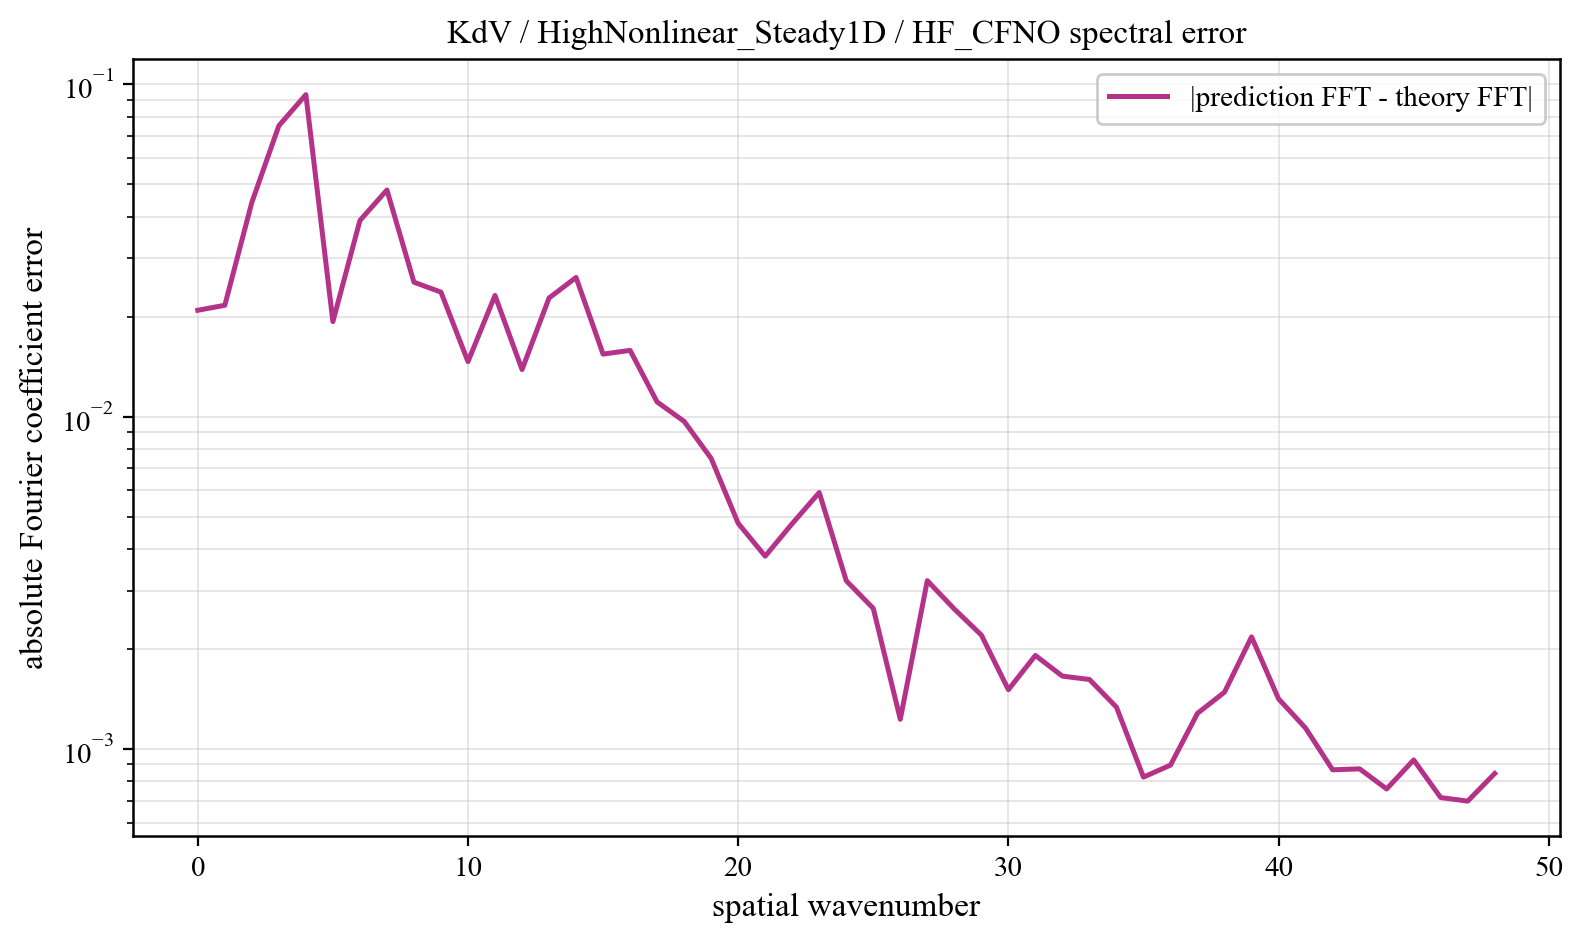

Source data for this figure (header and first rows):
component, prediction_magnitude, theory_magnitude, absolute_coefficient_error
0, 0.008184, 0.02907, 0.02091
1, 0.03631, 0.03921, 0.02164
2, 0.08358, 0.04048, 0.04414
3, 0.2644, 0.2754, 0.07507
4, 0.4318, 0.3872, 0.09312
5, 0.1172, 0.1072, 0.01933
6, 0.1133, 0.1317, 0.03894
7, 0.08735, 0.121, 0.0481
8, 0.2271, 0.2067, 0.0254
9, 0.07804, 0.05633, 0.02371
10, 0.04375, 0.03031, 0.01465
11, 0.009233, 0.01988, 0.02317
12, 0.008627, 0.01442, 0.01386
13, 0.01338, 0.01113, 0.02277
14, 0.01768, 0.008963, 0.02624
15, 0.01089, 0.007451, 0.01543
16, 0.01264, 0.006345, 0.01584
17, 0.009684, 0.005508, 0.01108
18, 0.009377, 0.004857, 0.009687
19, 0.01078, 0.00434, 0.007493
20, 0.004428, 0.003921, 0.004781
21, 0.004654, 0.003576, 0.003806
22, 0.004323, 0.003289, 0.004771
23, 0.005045, 0.003047, 0.005915
24, 0.003719, 0.002841, 0.003211
25, 0.003245, 0.002665, 0.002652
26, 0.002266, 0.002512, 0.00123
27, 0.001883, 0.00238, 0.003212
28, 0.001677, 0.002264, 0.002639
29, 0.00153, 0.002163, 0.002205
30, 0.002067, 0.002073, 0.00151
31, 0.001587, 0.001994, 0.001914
32, 0.002583, 0.001924, 0.001658
33, 0.002158, 0.001862, 0.001621
34, 0.001884, 0.001807, 0.001338
35, 0.001988, 0.001758, 0.000824
36, 0.001808, 0.001715, 0.0008952
37, 0.001636, 0.001677, 0.001282
38, 0.001243, 0.001644, 0.001484
39, 0.001489, 0.001614, 0.002177
40, 0.001632, 0.001589, 0.001417
41, 0.001799, 0.001567, 0.001157
42, 0.001454, 0.001548, 0.0008665
43, 0.001092, 0.001533, 0.0008725
44, 0.001067, 0.00152, 0.000759
45, 0.001119, 0.001511, 0.0009279
46, 0.001684, 0.001504, 0.0007151
47, 0.001369, 0.0015, 0.0006976
48, 0.0007892, 0.001498, 0.0008448
